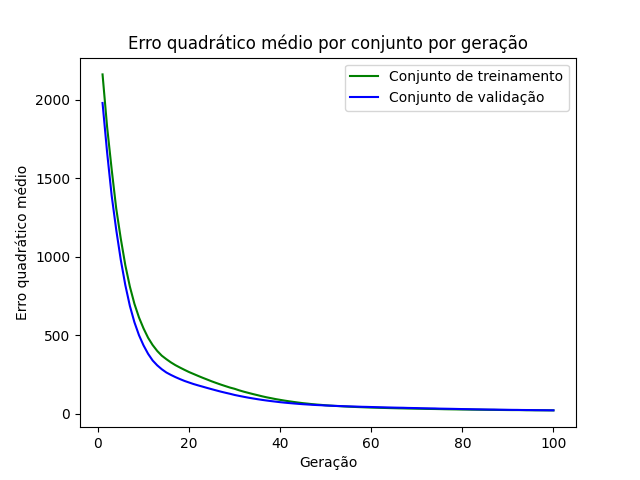

The table this chart was drawn from, first rows:
epoch, loss_train, loss_val
1, 2162, 1980
2, 1828, 1666
3, 1557, 1390
4, 1308, 1173
5, 1116, 981.3
6, 946.4, 820
7, 810.3, 687.3
8, 700.8, 583.3
9, 614, 501
10, 544.1, 435.9
11, 484.6, 382.5
12, 438.3, 340
13, 400.8, 309.1
14, 370.7, 284.3
15, 348.5, 263.7
16, 328, 248.1
17, 310.2, 234.1
18, 294.8, 221.5
19, 280.2, 209.7
20, 266.2, 199.6
21, 253.9, 189.8
22, 241.5, 181.2
23, 229.6, 173.1
24, 218.3, 164.8
25, 206.8, 156.9
26, 196.3, 149
27, 186.2, 141.4
28, 176.6, 134.4
29, 167.2, 127.7
30, 159.6, 120.4
31, 149.9, 114.4
32, 141.4, 108.8
33, 133.8, 103.2
34, 126.3, 98.34
35, 119.3, 93.6
36, 112.1, 89.13
37, 105.6, 85.1
38, 99.92, 81.39
39, 94.11, 77.89
40, 89.16, 74.42
41, 84.27, 71.44
42, 79.9, 68.77
43, 75.78, 66.17
44, 71.85, 63.81
45, 68.18, 61.57
46, 65.19, 59.7
47, 61.99, 57.88
48, 59.4, 56.27
49, 57.21, 54.99
50, 54.61, 53.36
51, 52.66, 52.07
52, 50.79, 50.91
53, 49.08, 49.92
54, 47.4, 48.7
55, 45.94, 47.76
56, 44.57, 46.92
57, 43.37, 46.08
58, 42.33, 45
59, 41.18, 44.46
60, 40.17, 43.62
... 40 more rows
